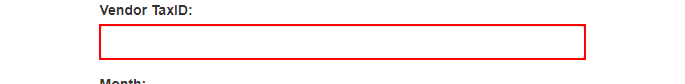
Task: Robotic Enterprise Framework
Workflow: System1_CreateYearlyReport

Step 1: type [in_TaxID] into the text box in window 'ACME System 1 - Reports - Download Monthly Report' (chrome.exe)

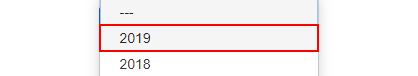
Step 2: click on the link '{{in_Year}}' in window 'ACME System 1 - Reports - Download Monthly Report' (chrome.exe)

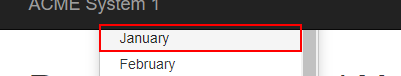
Step 3: click on the link '{{CurrentMonth}}' in window 'ACME System 1 - Reports - Download Monthly Report' (chrome.exe)

Step 4: click on the button in window 'ACME System 1 - Reports - Download Monthly Report' (chrome.exe) (no picture)

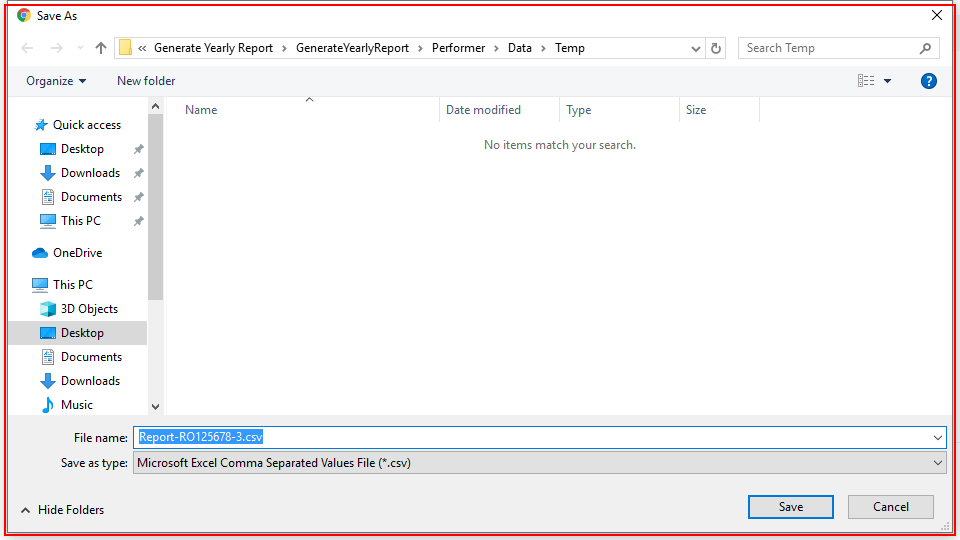
Step 5: find the dialog in window 'Save As' (chrome.exe)

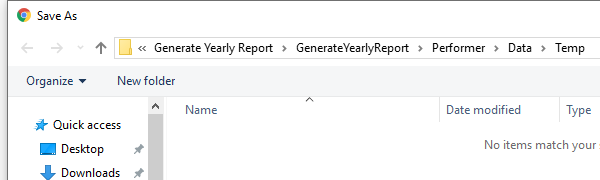
Step 6 [then]: Attach Window 'chrome.exe  Save As' on the dialog in window 'Save As' (chrome.exe)

Step 7 [then]: type [ReportFilePath] (no picture)

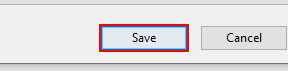
Step 8: click in window 'Save'